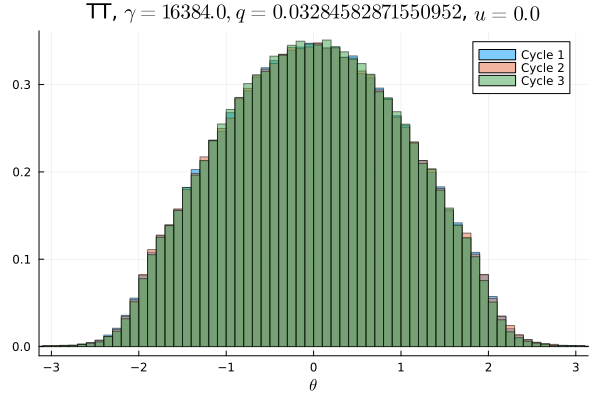

Source data for this figure (header and first rows):
Cycle 1, Cycle 2, Cycle 3
4.0625e-5, 5.9375e-5, 3.125e-5
5.3125e-5, 6.875e-5, 2.8125e-5
8.125e-5, 6.875e-5, 5.625e-5
3.75e-5, 6.875e-5, 5.3125e-5
6.875e-5, 8.4375e-5, 7.1875e-5
9.0625e-5, 9.6875e-5, 6.875e-5
0.0001062, 0.0001031, 9.0625e-5
0.0001844, 0.0001781, 0.0001531
0.0002094, 0.0001656, 0.000175
0.0002844, 0.0002844, 0.0002344
0.00035, 0.0003844, 0.0003031
0.0005188, 0.0005281, 0.0004438
0.0008687, 0.0006875, 0.0006687
0.001028, 0.0009969, 0.0009281
0.001466, 0.001344, 0.001216
0.00205, 0.002003, 0.001725
0.002847, 0.002544, 0.002656
0.003544, 0.003528, 0.003319
0.004631, 0.004791, 0.004334
0.005659, 0.005734, 0.005287
0.006809, 0.007006, 0.006666
0.007494, 0.0076, 0.007584
0.008184, 0.008169, 0.007916
0.008684, 0.008684, 0.008609
0.009041, 0.009178, 0.009225
0.01002, 0.01003, 0.009962
0.01106, 0.01096, 0.01087
0.012, 0.01178, 0.01193
0.01282, 0.0125, 0.01222
0.01288, 0.01313, 0.01312
0.0138, 0.01404, 0.01371
0.01471, 0.01459, 0.01452
0.01538, 0.01538, 0.01591
0.01544, 0.01589, 0.01583
0.01633, 0.016, 0.01674
0.01729, 0.01712, 0.01758
0.01801, 0.01804, 0.01783
0.01795, 0.01836, 0.01872
0.01891, 0.0186, 0.01878
0.01922, 0.0195, 0.01948
0.0199, 0.01989, 0.01973
0.02013, 0.01989, 0.02012
0.02058, 0.02019, 0.02063
0.02052, 0.02087, 0.02101
0.02098, 0.02093, 0.0209
0.02138, 0.02131, 0.02136
0.02127, 0.02134, 0.02205
0.02152, 0.02136, 0.02199
0.02173, 0.02213, 0.02154
0.02196, 0.02128, 0.02204
0.02184, 0.02171, 0.02168
0.02163, 0.02187, 0.02209
0.02135, 0.02128, 0.02192
0.0216, 0.02169, 0.02162
0.02131, 0.02159, 0.02137
0.02085, 0.02074, 0.02132
0.02085, 0.02062, 0.02095
0.02093, 0.02055, 0.02061
0.01962, 0.02002, 0.02044
0.01952, 0.01965, 0.02008
... 40 more rows
